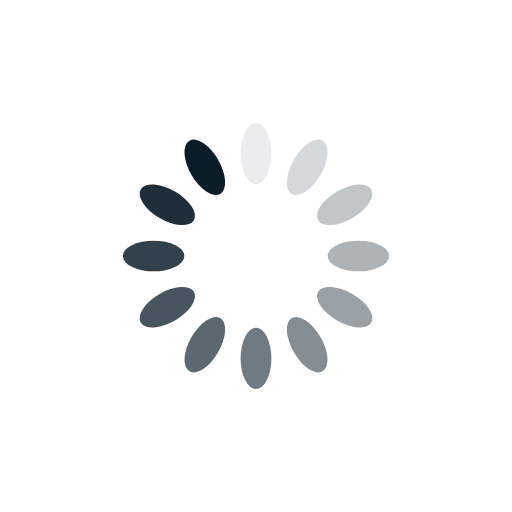
t = 0.00 s
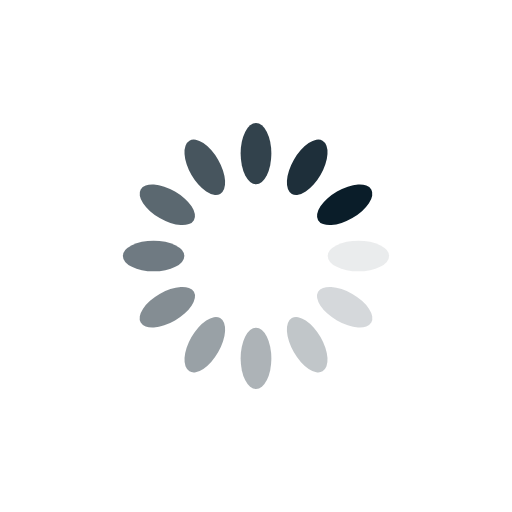
t = 0.25 s
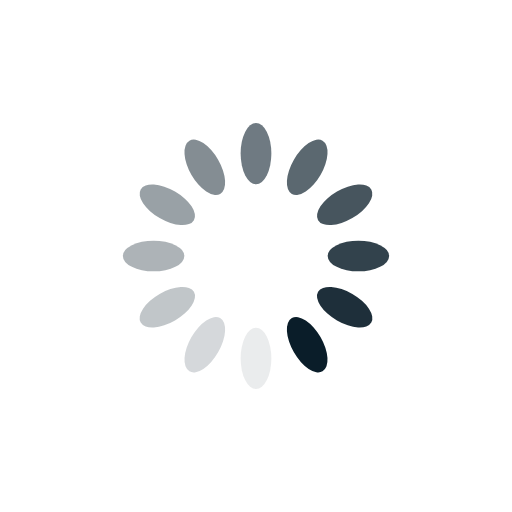
t = 0.50 s
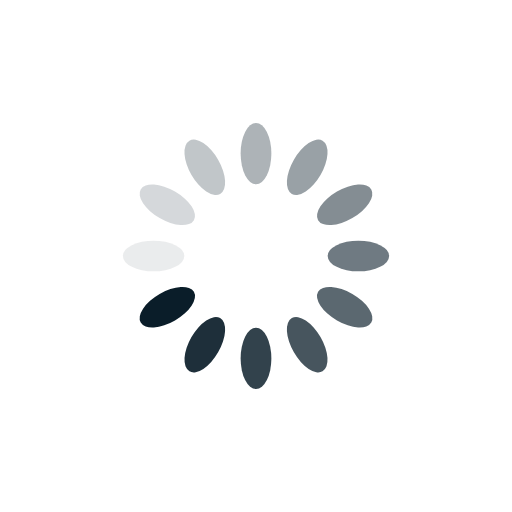
t = 0.75 s

The animated SVG that drew these frames (rendered in a browser with its animation timeline set to each time). Animation: 12 SMIL elements (animate=12); one cycle of 1.00 s, repeats indefinitely.

<?xml version="1.0" encoding="utf-8"?>
<svg xmlns="http://www.w3.org/2000/svg" xmlns:xlink="http://www.w3.org/1999/xlink" style="margin: auto; background: none; display: block; shape-rendering: auto;" width="297px" height="297px" viewBox="0 0 100 100" preserveAspectRatio="xMidYMid">
<g transform="rotate(0 50 50)">
  <rect x="47" y="24" rx="3" ry="6" width="6" height="12" fill="#0a1d29">
    <animate attributeName="opacity" values="1;0" keyTimes="0;1" dur="1s" begin="-0.9166666666666666s" repeatCount="indefinite"></animate>
  </rect>
</g><g transform="rotate(30 50 50)">
  <rect x="47" y="24" rx="3" ry="6" width="6" height="12" fill="#0a1d29">
    <animate attributeName="opacity" values="1;0" keyTimes="0;1" dur="1s" begin="-0.8333333333333334s" repeatCount="indefinite"></animate>
  </rect>
</g><g transform="rotate(60 50 50)">
  <rect x="47" y="24" rx="3" ry="6" width="6" height="12" fill="#0a1d29">
    <animate attributeName="opacity" values="1;0" keyTimes="0;1" dur="1s" begin="-0.75s" repeatCount="indefinite"></animate>
  </rect>
</g><g transform="rotate(90 50 50)">
  <rect x="47" y="24" rx="3" ry="6" width="6" height="12" fill="#0a1d29">
    <animate attributeName="opacity" values="1;0" keyTimes="0;1" dur="1s" begin="-0.6666666666666666s" repeatCount="indefinite"></animate>
  </rect>
</g><g transform="rotate(120 50 50)">
  <rect x="47" y="24" rx="3" ry="6" width="6" height="12" fill="#0a1d29">
    <animate attributeName="opacity" values="1;0" keyTimes="0;1" dur="1s" begin="-0.5833333333333334s" repeatCount="indefinite"></animate>
  </rect>
</g><g transform="rotate(150 50 50)">
  <rect x="47" y="24" rx="3" ry="6" width="6" height="12" fill="#0a1d29">
    <animate attributeName="opacity" values="1;0" keyTimes="0;1" dur="1s" begin="-0.5s" repeatCount="indefinite"></animate>
  </rect>
</g><g transform="rotate(180 50 50)">
  <rect x="47" y="24" rx="3" ry="6" width="6" height="12" fill="#0a1d29">
    <animate attributeName="opacity" values="1;0" keyTimes="0;1" dur="1s" begin="-0.4166666666666667s" repeatCount="indefinite"></animate>
  </rect>
</g><g transform="rotate(210 50 50)">
  <rect x="47" y="24" rx="3" ry="6" width="6" height="12" fill="#0a1d29">
    <animate attributeName="opacity" values="1;0" keyTimes="0;1" dur="1s" begin="-0.3333333333333333s" repeatCount="indefinite"></animate>
  </rect>
</g><g transform="rotate(240 50 50)">
  <rect x="47" y="24" rx="3" ry="6" width="6" height="12" fill="#0a1d29">
    <animate attributeName="opacity" values="1;0" keyTimes="0;1" dur="1s" begin="-0.25s" repeatCount="indefinite"></animate>
  </rect>
</g><g transform="rotate(270 50 50)">
  <rect x="47" y="24" rx="3" ry="6" width="6" height="12" fill="#0a1d29">
    <animate attributeName="opacity" values="1;0" keyTimes="0;1" dur="1s" begin="-0.16666666666666666s" repeatCount="indefinite"></animate>
  </rect>
</g><g transform="rotate(300 50 50)">
  <rect x="47" y="24" rx="3" ry="6" width="6" height="12" fill="#0a1d29">
    <animate attributeName="opacity" values="1;0" keyTimes="0;1" dur="1s" begin="-0.08333333333333333s" repeatCount="indefinite"></animate>
  </rect>
</g><g transform="rotate(330 50 50)">
  <rect x="47" y="24" rx="3" ry="6" width="6" height="12" fill="#0a1d29">
    <animate attributeName="opacity" values="1;0" keyTimes="0;1" dur="1s" begin="0s" repeatCount="indefinite"></animate>
  </rect>
</g>
<!-- [ldio] generated by https://loading.io/ --></svg>
